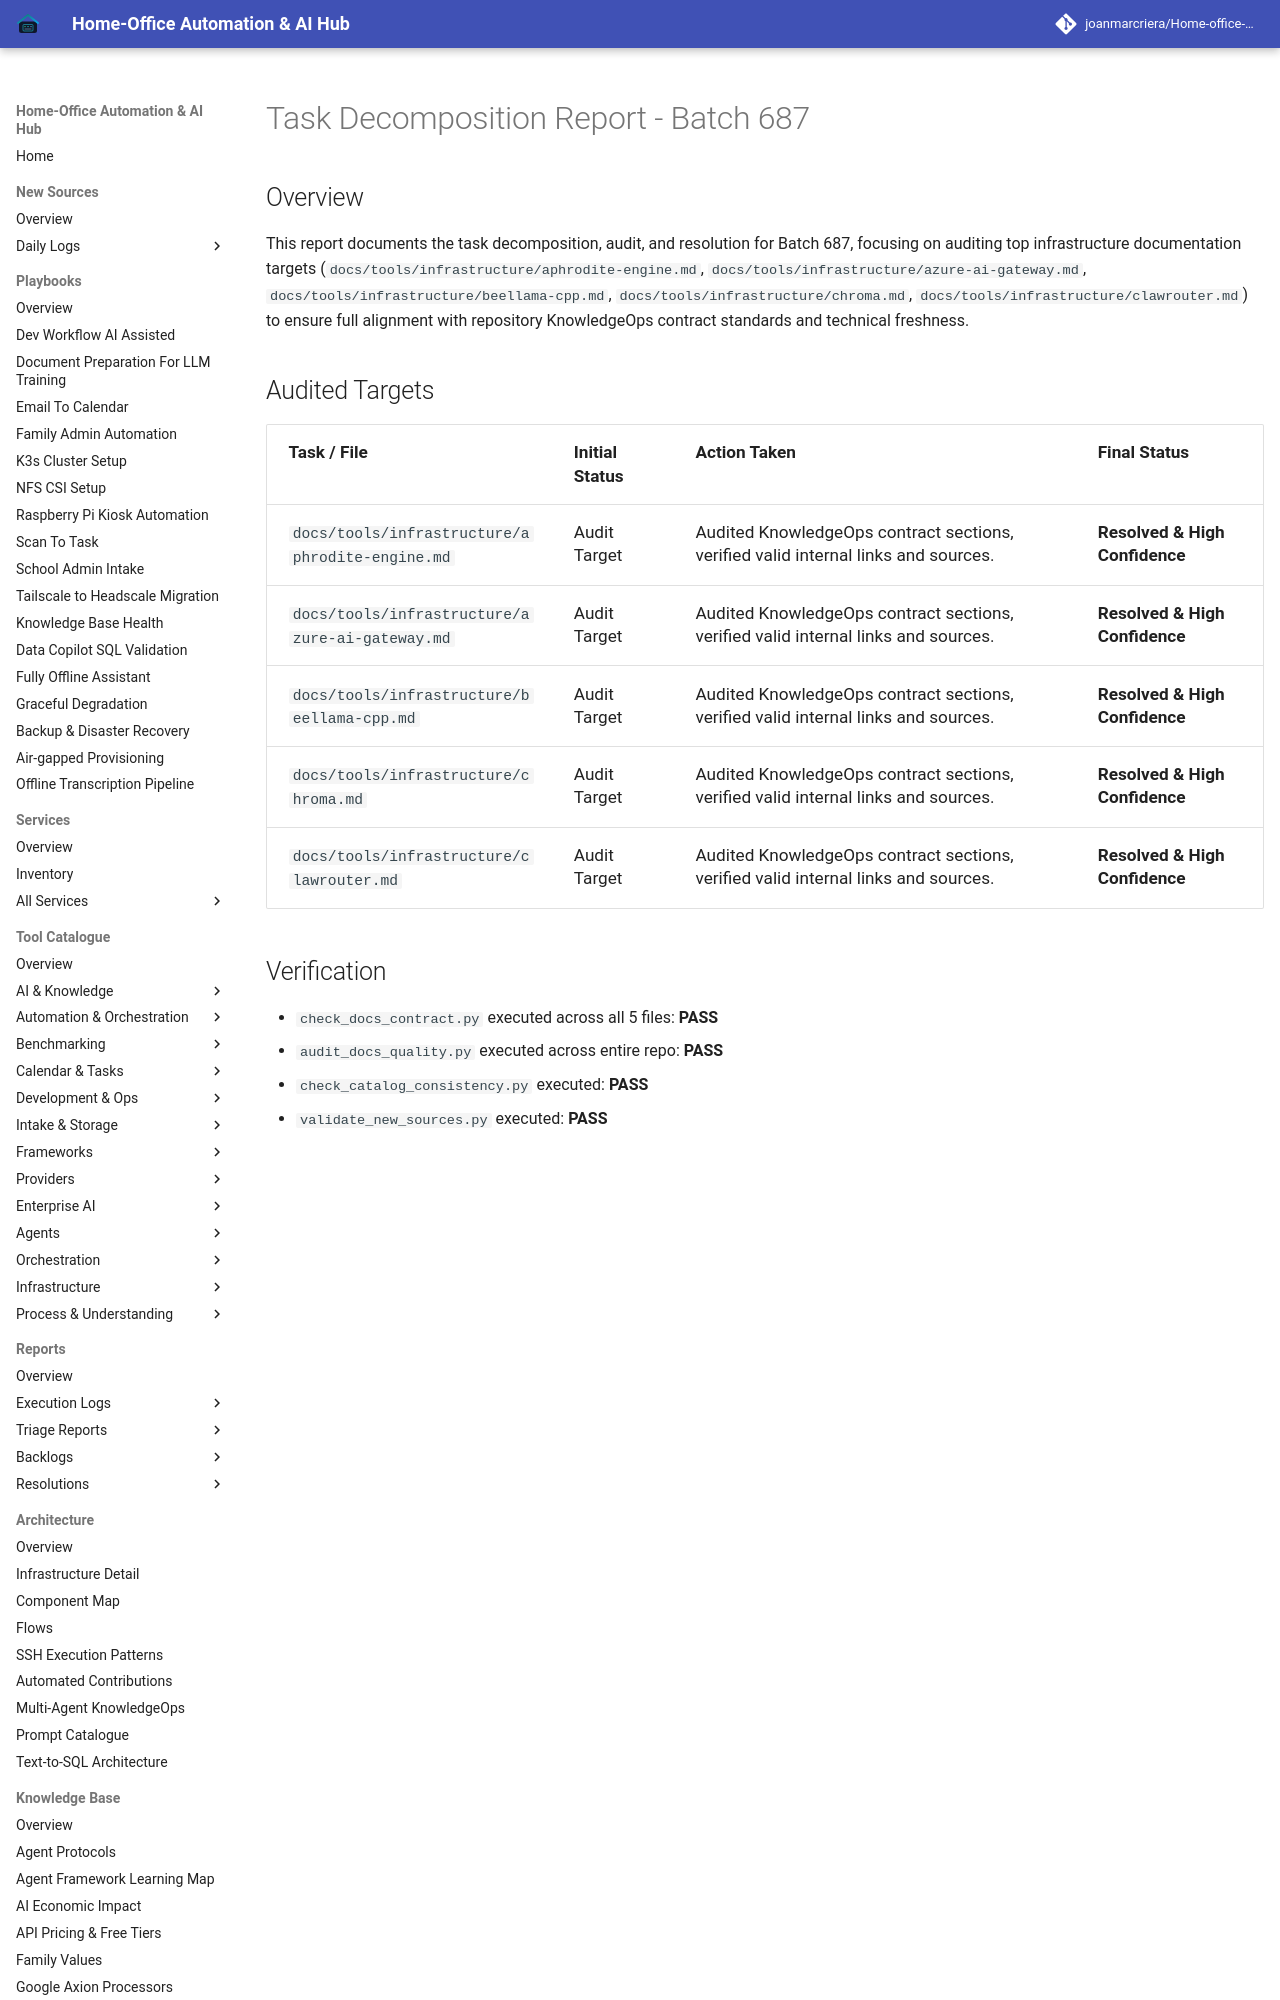

repository: joanmarcriera/Home-office-automations · page: reports/task-decomposition-batch-687/index.html · generator: mkdocs

# Task Decomposition Report - Batch 687

## Overview
This report documents the task decomposition, audit, and resolution for Batch 687, focusing on auditing top infrastructure documentation targets (`docs/tools/infrastructure/aphrodite-engine.md`, `docs/tools/infrastructure/azure-ai-gateway.md`, `docs/tools/infrastructure/beellama-cpp.md`, `docs/tools/infrastructure/chroma.md`, `docs/tools/infrastructure/clawrouter.md`) to ensure full alignment with repository KnowledgeOps contract standards and technical freshness.
